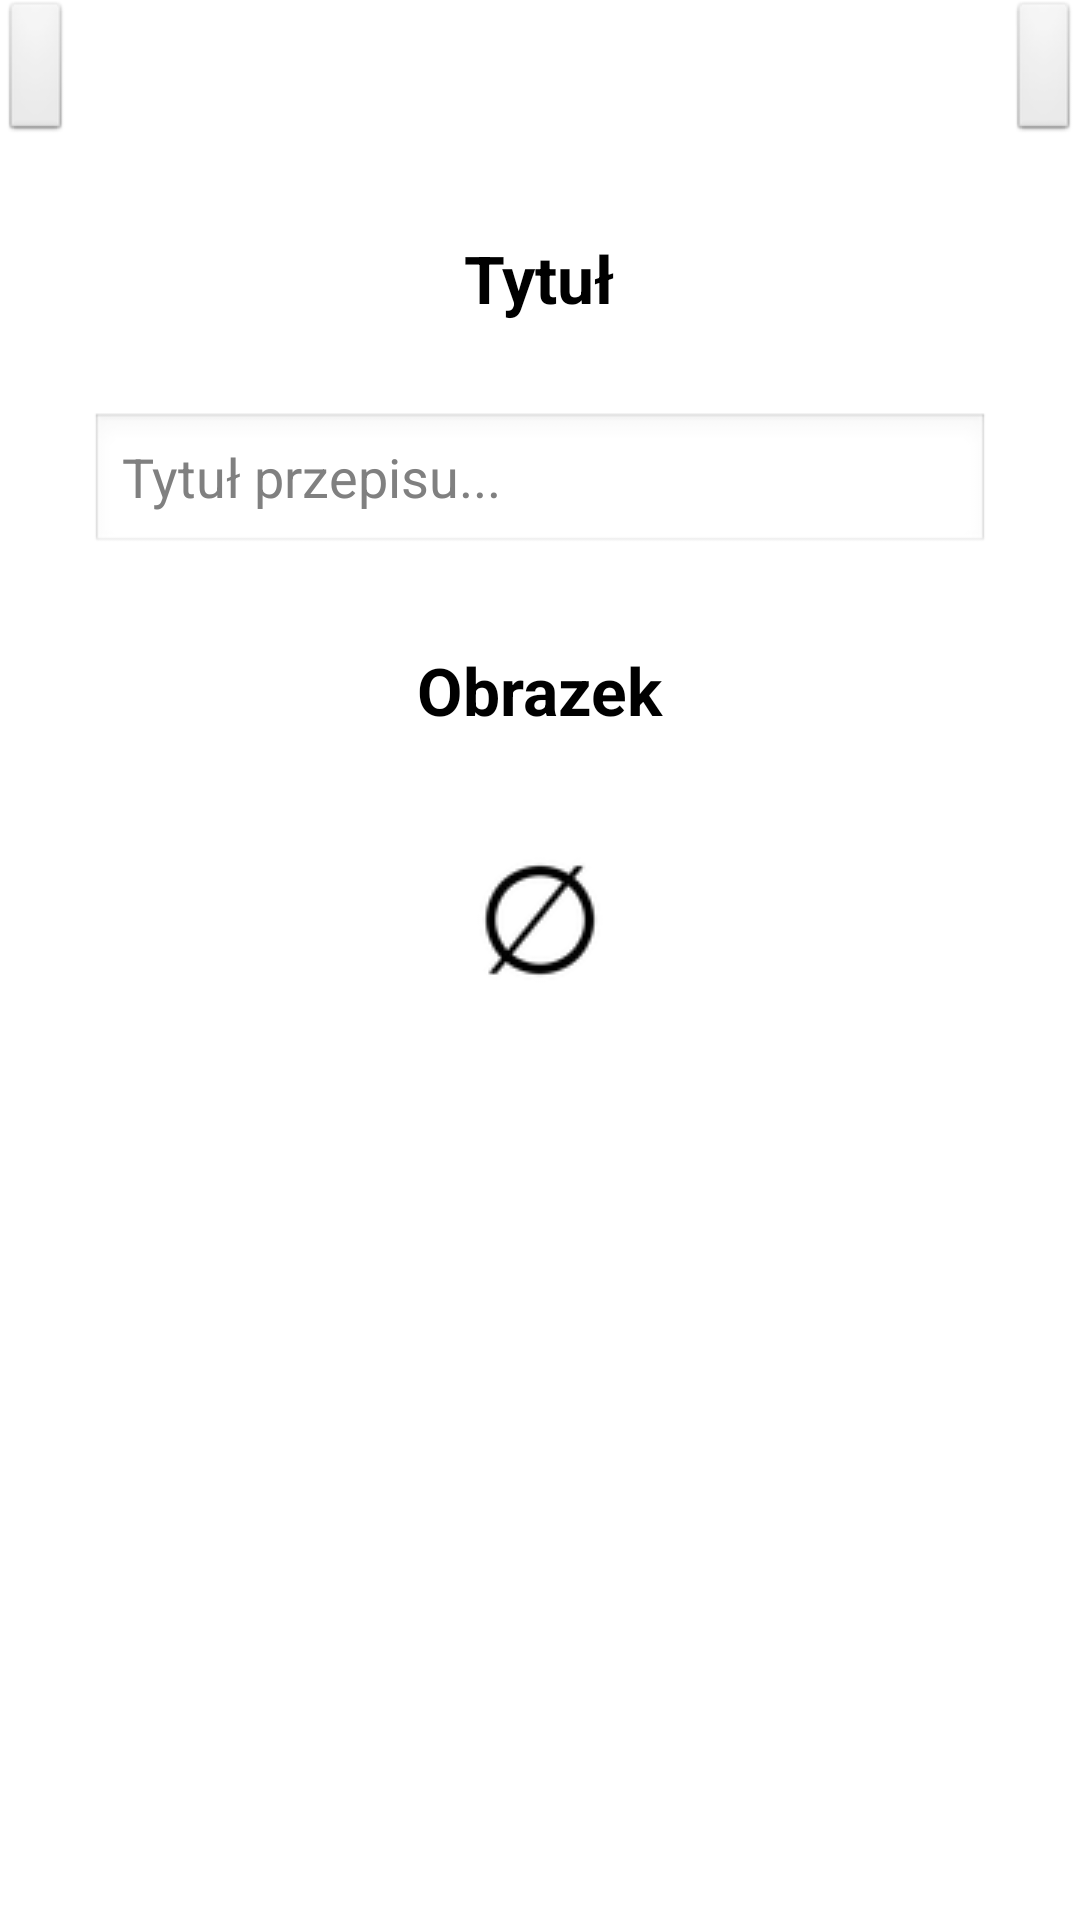

Android layout source for this screen:
<!-- AndroidManifest.xml: application theme AppTheme -->
<!-- res/layout/activity_create_training_main.xml -->
<RelativeLayout xmlns:android="http://schemas.android.com/apk/res/android"
    xmlns:tools="http://schemas.android.com/tools"
    android:id="@+id/mainLayout2"
    android:layout_width="match_parent"
    android:layout_height="match_parent"
    android:layout_margin="@dimen/marginMedium"
    tools:context="${relativePackage}.${activityClass}" >

    <include
        android:id="@+id/cardsNavWrapper"
        android:layout_width="fill_parent"
        android:layout_height="wrap_content"
        layout="@layout/create_cards_nav" />

    <LinearLayout
        android:layout_width="fill_parent"
        android:layout_height="match_parent"
        android:layout_below="@id/cardsNavWrapper"
        android:gravity="center_horizontal"
        android:orientation="vertical" >

        <TextView
            android:layout_width="wrap_content"
            android:layout_height="wrap_content"
            android:layout_marginTop="@dimen/marginExtraLarge"
            android:text="@string/titleTextView"
            android:textAppearance="?android:attr/textAppearanceLarge"
            android:textStyle="bold" />

        <EditText
            android:id="@+id/titleEditText"
            android:layout_width="fill_parent"
            android:layout_height="wrap_content"
            android:layout_margin="@dimen/marginExtraLarge"
            android:hint="@string/recipe_title_dots"
            android:inputType="textMultiLine"
            android:maxLines="2"
            android:textAppearance="?android:attr/textAppearanceMedium" >
        </EditText>

        <TextView
            android:layout_width="wrap_content"
            android:layout_height="wrap_content"
            android:text="@string/image"
            android:textAppearance="?android:attr/textAppearanceLarge"
            android:textStyle="bold" />

        <ImageView
            android:id="@+id/image"
            android:layout_width="wrap_content"
            android:layout_height="wrap_content"
            android:layout_margin="@dimen/marginExtraLarge"
            android:clickable="true"
            android:contentDescription="@string/image"
            android:src="@drawable/noimage" />
    </LinearLayout>

</RelativeLayout>
<!-- res/layout/create_cards_nav.xml (included above) -->
<?xml version="1.0" encoding="utf-8"?>
<RelativeLayout xmlns:android="http://schemas.android.com/apk/res/android"
    xmlns:tools="http://schemas.android.com/tools"
    android:layout_width="match_parent"
    android:layout_height="wrap_content" >

    <ImageButton
        android:id="@+id/leftArrowButton"
        android:layout_width="wrap_content"
        android:layout_height="wrap_content"
        android:layout_alignParentLeft="true"
        android:contentDescription="@string/left"
        android:src="@drawable/left" />

    <ImageButton
        android:id="@+id/rightArrowButton"
        android:layout_width="wrap_content"
        android:layout_height="wrap_content"
        android:layout_alignParentRight="true"
        android:contentDescription="@string/right"
        android:src="@drawable/right" />

    <HorizontalScrollView
        android:id="@+id/navItemsHorizontalScrollView"
        android:layout_width="fill_parent"
        android:layout_height="wrap_content"
        android:layout_toLeftOf="@id/rightArrowButton"
        android:layout_toRightOf="@id/leftArrowButton" >

        <LinearLayout
            android:id="@+id/navItems"
            android:layout_width="wrap_content"
            android:layout_height="wrap_content"
            android:orientation="horizontal" >
        </LinearLayout>
    </HorizontalScrollView>

</RelativeLayout>
<!-- resources referenced by this layout -->
<resources>
  <dimen name="marginExtraLarge">30dp</dimen>
  <dimen name="marginMedium">10dp</dimen>
  <!-- drawable noimage: png bitmap (drawable, 1454 bytes) -->
  <string name="image">Obrazek</string>
  <string name="left">lewo</string>
  <string name="recipe_title_dots">Tytuł przepisu...</string>
  <string name="right">prawo</string>
  <string name="titleTextView">Tytuł</string>
  <style name="AppTheme" parent="AppBaseTheme">
          <item name="android:actionBarStyle">@style/MyActionBar</item>
          <item name="android:actionButtonStyle">@style/Theme.MyAppTheme.ActionBar.ActionMenu.ButtonStyle</item>
          <item name="android:actionMenuTextColor">@color/holo_dark_gray</item>
      </style>
  <style name="AppBaseTheme" parent="android:Theme.Light" />
  <style name="MyActionBar" parent="@android:style/Widget.Holo.Light.ActionBar">
          <item name="android:background">#FFFFFF</item>
          <item name="android:titleTextStyle">@style/Theme.MyAppTheme.ActionBar.TitleTextStyle</item>
      </style>
  <style name="Theme.MyAppTheme.ActionBar.ActionMenu.ButtonStyle" parent="@android:style/Widget.ActionButton">
          <item name="android:textColor">@color/holo_dark_gray</item>
          <item name="android:paddingLeft">0dip</item>
          <item name="android:paddingRight">0dip</item>
      </style>
  <color name="holo_dark_gray">#ff000000</color>
  <style name="Theme.MyAppTheme.ActionBar.TitleTextStyle" parent="android:style/TextAppearance.Holo.Widget.ActionBar.Title">
          <item name="android:textColor">@color/holo_dark_gray</item>
      </style>
</resources>
